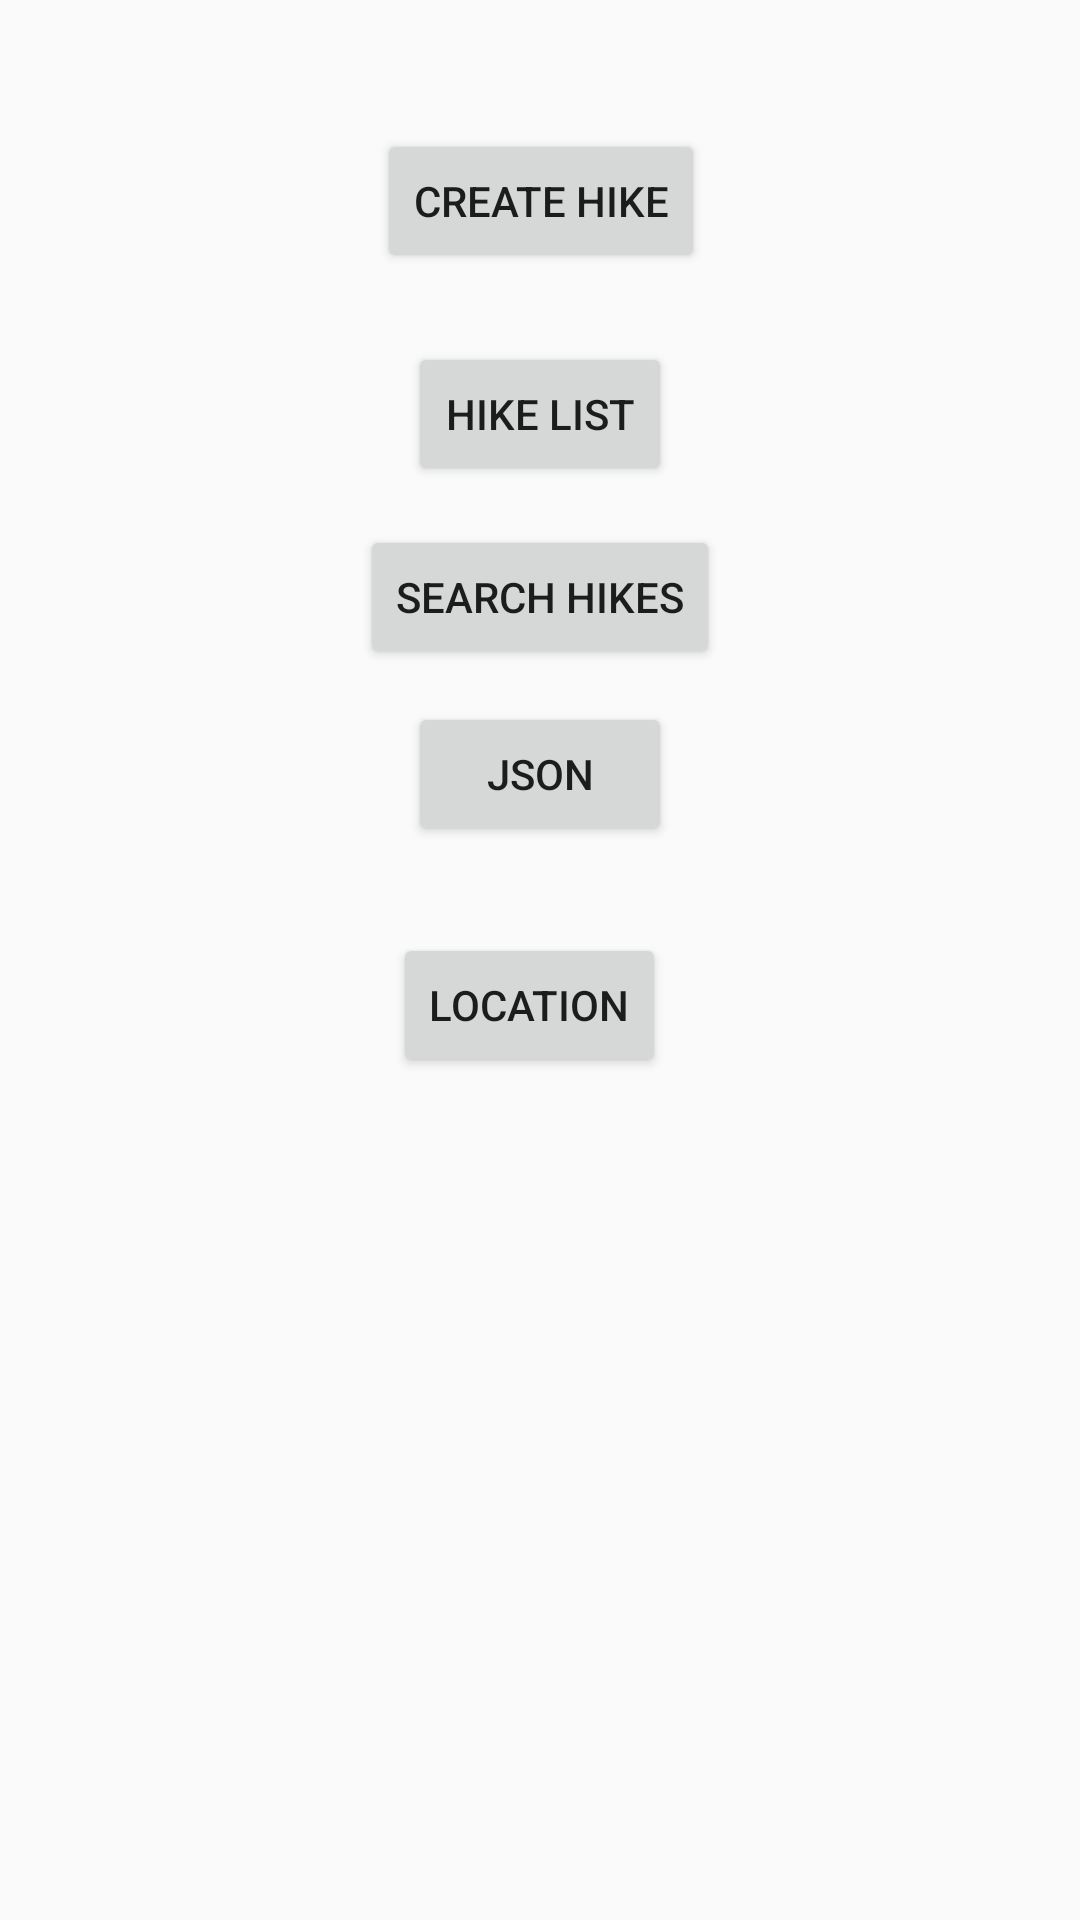

Here is an Android app screen rendered from its layout file. Give the layout XML and the strings, colors and styles it references.
<!-- AndroidManifest.xml: application theme Theme.AppCompat.Light.NoActionBar -->
<!-- res/layout/activity_main.xml -->
<?xml version="1.0" encoding="utf-8"?>
<androidx.constraintlayout.widget.ConstraintLayout xmlns:android="http://schemas.android.com/apk/res/android"
    xmlns:app="http://schemas.android.com/apk/res-auto"
    xmlns:tools="http://schemas.android.com/tools"
    android:layout_width="match_parent"
    android:layout_height="match_parent"
    tools:context=".MainActivity">


    <androidx.constraintlayout.widget.Guideline
        android:id="@+id/guideline2"
        android:layout_width="wrap_content"
        android:layout_height="wrap_content"
        android:orientation="horizontal"
        app:layout_constraintGuide_begin="56dp" />

    <androidx.appcompat.widget.Toolbar
        android:id="@+id/toolbar"
        android:layout_width="0dp"
        android:layout_height="0dp"
        android:layout_marginBottom="81dp"
        android:background="?attr/colorPrimary"
        android:minHeight="?attr/actionBarSize"
        android:theme="?attr/actionBarTheme"
        app:layout_constraintBottom_toTopOf="@+id/buttonHikeInput"
        app:layout_constraintEnd_toEndOf="parent"
        app:layout_constraintStart_toStartOf="parent"
        app:layout_constraintTop_toTopOf="parent"
        app:title="Hike Application" />

    <Button
        android:id="@+id/buttonHikeInput"
        android:layout_width="wrap_content"
        android:layout_height="wrap_content"
        android:layout_marginEnd="5dp"
        android:layout_marginBottom="23dp"
        android:text="Create Hike"
        app:layout_constraintBottom_toTopOf="@+id/buttonhikelist"
        app:layout_constraintEnd_toEndOf="@+id/buttonsearch"
        app:layout_constraintTop_toBottomOf="@+id/toolbar" />

    <Button
        android:id="@+id/buttonhikelist"
        android:layout_width="wrap_content"
        android:layout_height="wrap_content"
        android:layout_marginStart="16dp"
        android:layout_marginBottom="13dp"
        android:text="Hike list"
        app:layout_constraintBottom_toTopOf="@+id/buttonsearch"
        app:layout_constraintStart_toStartOf="@+id/buttonsearch"
        app:layout_constraintTop_toBottomOf="@+id/buttonHikeInput" />

    <Button
        android:id="@+id/buttonsearch"
        android:layout_width="wrap_content"
        android:layout_height="wrap_content"
        android:layout_marginBottom="11dp"
        android:text="Search hikes"
        app:layout_constraintBottom_toTopOf="@+id/btnjson"
        app:layout_constraintEnd_toEndOf="parent"
        app:layout_constraintStart_toStartOf="parent"
        app:layout_constraintTop_toBottomOf="@+id/buttonhikelist" />

    <Button
        android:id="@+id/btnjson"
        android:layout_width="wrap_content"
        android:layout_height="wrap_content"
        android:layout_marginStart="16dp"
        android:layout_marginBottom="29dp"
        android:text="JSON"
        app:layout_constraintBottom_toTopOf="@+id/btnlocation"
        app:layout_constraintStart_toStartOf="@+id/buttonsearch"
        app:layout_constraintTop_toBottomOf="@+id/buttonsearch" />

    <Button
        android:id="@+id/btnlocation"
        android:layout_width="wrap_content"
        android:layout_height="wrap_content"
        android:layout_marginEnd="2dp"
        android:layout_marginBottom="281dp"
        android:text="Location"
        app:layout_constraintBottom_toBottomOf="parent"
        app:layout_constraintEnd_toEndOf="@+id/btnjson"
        app:layout_constraintTop_toBottomOf="@+id/btnjson" />

</androidx.constraintlayout.widget.ConstraintLayout>
<!-- resources referenced by this layout -->
<resources>

</resources>
